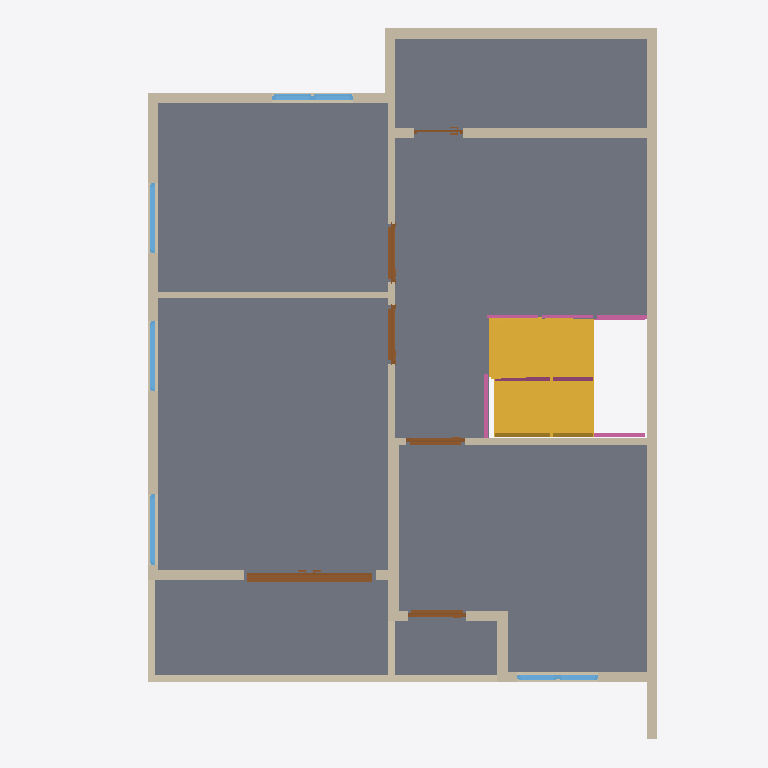
Plan cut of the same IFC building model at storey '2F' (level 3.00 m, cut at 4.40 m), seen from above with north up, elements coloured by IFC class: 19 walls (beige), 7 windows (light blue), 6 doors (brown), 5 railings (pink), 2 stairs (yellow), 1 slab (grey). Cut surfaces are drawn darker.
Extent 8.1 m × 10.5 m × 6.3 m (x, y, z). Storeys (3): GF at 0.00 m; roof at 0.00 m; 2F at 3.00 m. Elements (72): 36 IfcWall, 13 IfcWindow, 11 IfcDoor, 5 IfcRailing, 4 IfcSlab, 2 IfcStair, 1 IfcRoof.

HEADER;
FILE_DESCRIPTION(('ViewDefinition[DesignTransferView]'),'2;1');
FILE_NAME('s04-activity.ifc','2026-10-14T23:42:38+08:00',(''),(''),'IfcOpenShell 0.8.5-post1','Bonsai 0.8.5-post1','Nobody');
FILE_SCHEMA(('IFC4'));
ENDSEC;
DATA;
#1=IFCPROJECT('1wF9K0wb97DRkMejcKbpeH',$,'My Project',$,$,$,$,(#10,#22),#5);
#27=IFCSITE('3wPAKWWO97huYgC66j5zwS',$,'My Site',$,$,#50,$,$,$,$,$,$,$,$);
#33=IFCBUILDING('3e5ULlyv9Dffk915JfFLBn',$,'My Building',$,$,#56,$,$,$,$,$,$);
#39=IFCBUILDINGSTOREY('2C9Ct6Km11F8geV0qZALQR',$,'2F',$,$,#18663,$,$,$,$);
#63=IFCBUILDINGSTOREY('0mbLcit_r6jxWaSrJY9p$s',$,'GF',$,$,#79,$,$,$,$);
#21708=IFCBUILDINGSTOREY('03U1QafX9EWQv5YWHMqIE2',$,'roof',$,$,#21724,$,$,$,$);
#11726=IFCSLAB('0bpFgxwYX5VejCU0AZ5VIn',$,'Slab',$,$,#18703,#11740,$,$);
#10407=IFCWALL('1vKe4$VMP8kPq5cxMpNf7g',$,'Wall',$,$,#18708,#10414,$,$);
#20108=IFCSTAIR('2E8ji$Sx5478RltG1cEUdo',$,'2fstair',$,$,#20160,$,$,$);
#19656=IFCSTAIR('3Lpuipo2X7V9bNa$U4SIxh',$,'strairs',$,$,#19729,$,$,$);
#10591=IFCWALL('0PwXKHeVL2jOxydUVar3oe',$,'Wall',$,$,#18773,#10597,$,$);
#10433=IFCWALL('1mBrkeerj5EhSnSiKwFEUQ',$,'Wall',$,$,#18713,#10439,$,$);
#17469=IFCWALL('1MwBJGuMb8wBDSJmKiAN3E',$,'Wall',$,$,#18793,#17476,$,$);
#12929=IFCWALL('17mGLsyvPC_uV8voN8WIzw',$,'Wall',$,$,#18758,#12935,$,$);
#10566=IFCWALL('2aalUE4mrE2A9apo9iVOTR',$,'Wall',$,$,#18723,#10572,$,$);
#11256=IFCWALL('0G0anrQOv489SzJVZllmWT',$,'Wall',$,$,#18718,#11262,$,$);
#13508=IFCWALL('0ILNwTxbv7QuwDfgP1uIXL',$,'Wall',$,$,#18768,#13514,$,$);
#11359=IFCWALL('1CZSFBID1Cbxa$04$Zqxhp',$,'Wall',$,$,#18753,#11365,$,$);
#11294=IFCWALL('3DZorhavj1fe2bSuyX9eNY',$,'Wall',$,$,#18748,#11300,$,$);
#16303=IFCDOOR('3EDJ$Ov994qucQ0h9vT9KZ',$,'Door',$,$,#18393,#16312,$,2.0,1.9430798292160034,$,.DOUBLE_DOOR_SLIDING.,$);
#10716=IFCWALL('3w_EDiWzrBYeiDvRkyOCbz',$,'Wall',$,$,#18743,#10722,$,$);
#11424=IFCWALL('37UFJ4ZlfBm9adiKM9D1fZ',$,'Wall',$,$,#18728,#11430,$,$);
#17508=IFCWALL('3Y6Y85$F9A29POEMBTWFa5',$,'Wall',$,$,#18803,#17514,$,$);
#10691=IFCWALL('29rEglTK59HAkwVezL496m',$,'Wall',$,$,#18738,#10697,$,$);
#10541=IFCWALL('0PlB0ivzrFzuVuGfX7D35B',$,'Wall',$,$,#18778,#10547,$,$);
#13620=IFCWALL('1BOnVi6zr7CeS7DBEztZgu',$,'Wall',$,$,#18788,#13626,$,$);
#10666=IFCWALL('32lPFvh8XA$gdYaPa06tFA',$,'Wall',$,$,#18733,#10672,$,$);
#21315=IFCRAILING('3Vp7TskF1Cg9YGkQkNnJUl',$,'Railing',$,'FRAMELESS_PANEL',#21335,#21323,$,$);
#11449=IFCWALL('2oNXV3Y$rC_AkaynB9bsSe',$,'Wall',$,$,#18783,#11455,$,$);
#12332=IFCDOOR('3QlRmulXnDgBoYcfBXtZIT',$,'Door',$,$,#14117,#12341,$,2.0,0.8612622022628784,$,.SINGLE_SWING_LEFT.,$);
#12746=IFCDOOR('16ceYQSFj9oBqOayzwu4Ko',$,'Door',$,$,#14132,#12754,$,2.0,0.8612622022628784,$,.SINGLE_SWING_RIGHT.,$);
#13950=IFCDOOR('2ykff1qvv0mwTdWSYdvJl4',$,'Door',$,$,#14147,#13958,$,2.0,0.8612622022628784,$,.SINGLE_SWING_RIGHT.,$);
#13766=IFCDOOR('2S_5PogKTAa8XrOvH_vSSV',$,'Door',$,$,#13949,#13775,$,2.0,0.8612622022628784,$,.SINGLE_SWING_LEFT.,$);
#17675=IFCWALL('1TqJQOT0r0CBZAzMVnkYOq',$,'Wall',$,$,#18798,#17681,$,$);
#15357=IFCWINDOW('3hKg$Wxwn7E9CesJkUb2se',$,'Window',$,$,#15405,#15365,$,0.8999999761581421,1.0432511568069458,$,$,$);
#15259=IFCWINDOW('1NjFGmM9v2URRCLZLIlVww',$,'Window',$,$,#15307,#15267,$,0.8999999761581421,1.0432511568069458,$,$,$);
#15308=IFCWINDOW('0SsG4aMAL3FP6uLx4SF3Wa',$,'Window',$,$,#15356,#15316,$,0.8999999761581421,1.0432511568069458,$,$,$);
#19613=IFCRAILING('3cgrd1W7jAwA8kTCGKvMn4',$,'Railing',$,'FRAMELESS_PANEL',#19724,#19626,$,.USERDEFINED.);
#21782=IFCRAILING('0dgpBSwQ92aBMGKkvaQohH',$,'Railing',$,'FRAMELESS_PANEL',#21861,#21792,$,.USERDEFINED.);
#15161=IFCWINDOW('0nMptDtbPFnRj1njCcSPTi',$,'Window',$,$,#15209,#15169,$,0.8999999761581421,0.6000000238418579,$,$,$);
#15210=IFCWINDOW('08ksqFBcf2PvIZVMl7obGb',$,'Window',$,$,#15258,#15218,$,0.8999999761581421,0.6000000238418579,$,$,$);
#19905=IFCRAILING('0Jz8ZcmXv4ifwG3hpzU10q',$,'Railing',$,'FRAMELESS_PANEL',#21697,#19918,$,.USERDEFINED.);
#17785=IFCWINDOW('1Bt7sc$4bBHR_GIZ_B_Wgo',$,'Window',$,$,#17833,#17793,$,0.8999999761581421,0.6000000238418579,$,$,$);
#17834=IFCWINDOW('3D4fKxPj98zhI7H3mejce8',$,'Window',$,$,#17882,#17842,$,0.8999999761581421,0.6000000238418579,$,$,$);
#13107=IFCDOOR('1L7ctE6Bv7nhYovlzZiVE5',$,'Door',$,$,#13290,#13116,$,2.0,0.7320326566696167,$,.SINGLE_SWING_LEFT.,$);
#19931=IFCRAILING('3UBeoc6Rr5vBEoEMCeYMeB',$,'Railing',$,'FRAMELESS_PANEL',#21702,#19944,$,.USERDEFINED.);
ENDSEC;
